Run: headless pygame with SDL's dummy video driver; simulated clock (each Clock.tick advances the game by its frame time, no real sleeping); random seed 0; keys injected as events and as key.get_pressed() state; no mouse input.
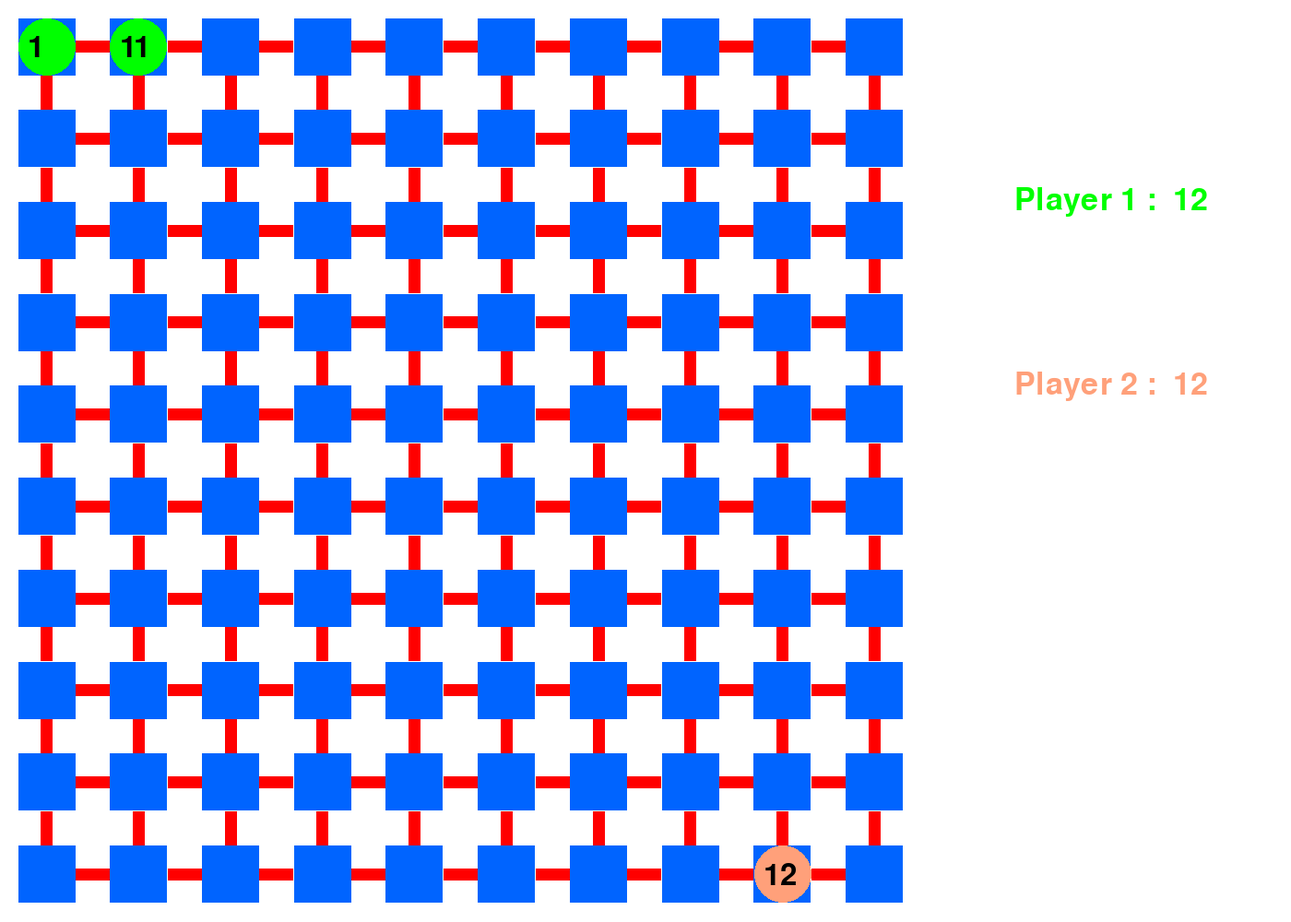
Frame 1 of 4 · flips 1–60 · no input
Frame 2 of 4 · flips 61–180 · tapped SPACE, RETURN · held RIGHT (→), D · screen unchanged from frame 1, image omitted
Frame 3 of 4 · flips 181–300 · held DOWN (↓), S · screen unchanged from frame 2, image omitted
Frame 4 of 4 · flips 301–420 · held LEFT (←), A, UP (↑), W · screen unchanged from frame 3, image omitted

The pygame program that drew these frames:

import pygame, sys, string
from pygame.locals import *
from random import randint

NBJOUEUR=2
NBCASES=10
HEIGHT=1000
WIDTH=HEIGHT+400
WHITE=(255,255,255)
BLUE=(0,100,255)
RED=(255,0,0)
BLACK=(0,0,0)


class Case():
 
    def __init__(self,parid:int,x:int,y:int):        
        self.id=parid
        self.posx=x
        self.posy=y
        self.liens=set()
        #self.case_function

    def getLienById(self,parid:int): 
        for lien in self.liens:
            if lien.id==parid:
                return lien          
        return None

    def getLienByPosTo(self,pos:tuple):
        for lien in self.liens:
            if (lien.toCase.posx,lien.toCase.posy)==pos:
                return lien          
        return None
        

class Lien():
    def __init__(self,parfrom,parto):
        self.fromCase=parfrom
        self.toCase=parto
        self.direction=[(self.toCase.posx-self.fromCase.posx),(self.toCase.posy-self.fromCase.posy)]
        self.enable=True
        if self.direction[0]:
            #E & W 
            self.width=(1,0.35)
        else:
            # UP & DPWN 
            self.width=(0.35,1)
        
        #self.fromCase.liens.add(self)

#Groupe
class Unite():
    def __init__(self,parid,parpos:tuple,parsize:int):
        self.size=parsize
        self.posx,self.posy=parpos
        self.id=parid


class Joueur():
    def __init__(self,parid,parnom,parpos,parcolor,parcase):
        self.nbcase=parcase
        self.id=parid
        self.nom=parnom
        self.color=parcolor
        self.pos=parpos
        self.nbUnite=12
        self.listUnite={Unite(0,parpos,self.nbUnite)}

    def getUniteByPos(self,pos:tuple)->Unite:
        for unite in self.listUnite:
            if (unite.posx,unite.posy) ==pos:
                return unite
        return None


class Game():
    def __init__(self,nbcases:int,nbjoueur:int):
        if nbjoueur>4:
            print("ERROR: TROP DE JOUEURS")

        self.nbcases=nbcases
        self.nbjoueur=nbjoueur
        self.positionJoueur=[(0,0),(self.nbcases-1,self.nbcases-1),(self.nbcases-1,0),(0,self.nbcases-1)]
        self.colorJoueur=[(0,255,0),(255, 160, 122),(240, 15, 220),(0,0,0)]

        self.nblien=nbcases-1
        self.size_lien=(0.35*(HEIGHT-40))/self.nblien
        self.size_case=(0.65*(HEIGHT-40))/self.nbcases
        
        self.joueurs=[Joueur(i,"Player "+str(i+1),self.positionJoueur[i],self.colorJoueur[i],self.nbcases) for i in range(self.nbjoueur)]
        self.cases=set()
        self.createCases()
        self.createLiens()
 
    def createCases(self):
        for i in range(self.nbcases*self.nbcases):
            self.cases.add(Case(i,i%self.nbcases,i//self.nbcases))
    
    def createLiens(self):
        for thecase in self.cases:
            voisin=set([(thecase.posx+k[0],thecase.posy+k[1])  for k in [(-1,0),(0,-1),(1,0),(0,1)]])
            for case in self.cases:
                if (case.posx,case.posy) in voisin:
                    thecase.liens.add(Lien(thecase,case))

    def moveUnite(self,idJoueur:int,parsize:int,posfrom:tuple,direction:string):
        print(f"DEBUG: moveUnite {idJoueur=} {posfrom=} {direction=}")
        unite=self.joueurs[idJoueur].getUniteByPos(posfrom)
        if unite:
            
            newpos=self.getNewPos(posfrom,direction)
            if self.verifierLien(posfrom,newpos):   

                if parsize<=unite.size:
                    newpos_unite=self.joueurs[idJoueur].getUniteByPos(newpos)
                    unite.size-=parsize
                    if newpos_unite:
                        newpos_unite.size+=parsize
                    else: 
                        newUnite=Unite(len(self.joueurs[idJoueur].listUnite),newpos,parsize)
                        self.joueurs[idJoueur].listUnite.add(newUnite)

                    if unite.size==0:
                        self.joueurs[idJoueur].listUnite.remove(unite)

                else: print("ERROR: PAS ASSEZ DE SOLDAT")
            else: print("ERROR: LIEN INUTILISABLE")
        else: print("ERROR: PAS D'UNITE A CETTE POSITION")


    def getNewPos(self,depart:tuple,direction:string)->tuple:
        if direction=="N":
            if depart[1]>0:
                return (depart[0],depart[1]-1)
        elif direction=="S":
            if depart[1]<self.nbcase-1:
                return (depart[0],depart[1]+1)
        elif direction=="E":
            if depart[0]<self.nbcases-1:
                return (depart[0]+1,depart[1])
        elif direction=="W":
            if depart[0]>0:
                return (depart[0]-1,depart[1])
        else:
            print("ERROR")
        return (depart[0],depart[1])


    def verifierLien(self,depart:tuple,newpos:tuple)->bool:
        for case in self.cases:
            if (case.posx,case.posy)==depart:
                lien=case.getLienByPosTo(newpos)
                if lien:
                    return lien.enable
        return None 

class Interface(Game):
    def __init__(self,nbcases,nbjoueur):
        super().__init__(nbcases,nbjoueur)

        self.TEST=TEST(self)

        pygame.init()        
        self.pause=False 
        self.run()


    def run(self):

        nb_tour=0
        self.display=pygame.display.set_mode((WIDTH,HEIGHT),0,32)
        self.font=pygame.font.Font(None, 50)
        self.font_unite=pygame.font.Font(None, int(self.size_case*0.8))
        while True:
            
            if not self.pause:
                self.affchageDamier()
                self.affichageJoueur()

            ##########TEST#################
            self.TEST.test(nb_tour)
            ##########TEST#################



            for event in pygame.event.get():
                if event.type==QUIT:
                    pygame.quit()
                    sys.exit()
                elif event.type==pygame.KEYDOWN:
                    if event.key==pygame.K_SPACE:    
                        if not self.pause:
                            print("DEBUG: PAUSE!!!!!!")
                            self.pause=True
                        else:
                            self.pause=False
            pygame.time.wait(1000)
            pygame.display.update()
            nb_tour+=1


    def affichageJoueur(self):
        for joueur in self.joueurs:  
            for unite in joueur.listUnite:
                x=(20+unite.posx*(self.size_case+self.size_lien))+self.size_case/2
                y=(20+unite.posy*(self.size_case+self.size_lien))+self.size_case/2
                pygame.draw.circle(self.display, joueur.color, (x, y), (self.size_case)*0.5,int(self.size_case*0.5)) 
                self.display.blit(self.font_unite.render(str(unite.size),1,BLACK), (x-(self.size_case/3) , (y-(self.size_case/4))))


            self.display.blit(self.font.render(str(joueur.nom)+" :  "+str(joueur.nbUnite),1,joueur.color), ((WIDTH-300), 200*(joueur.id+1)))

    def affchageDamier(self):
        self.display.fill(WHITE)
        for case in self.cases:
            x=(20+case.posx*(self.size_case+self.size_lien))
            y=(20+case.posy*(self.size_case+self.size_lien))
            pygame.draw.rect(self.display,BLUE,(x,y,self.size_case,self.size_case))
            #for lien in case.listLien:
            tmp=(x,y)
            for lien in case.liens:
                x,y=tmp
                #W
                if lien.direction==[-1,0]:
                    x-=self.size_lien
                    y+=((self.size_case/2)-(self.size_lien*lien.width[1]/2))
                #E
                elif lien.direction==[1,0]:
                    x+=self.size_case
                    y+=((self.size_case/2)-(self.size_lien*lien.width[1]/2))
                #UP
                elif lien.direction==[0,-1]:
                    x+=((self.size_case/2)-(self.size_lien*lien.width[0]/2))
                    y-=self.size_lien
                #DOWN
                elif lien.direction==[0,+1]:
                    x+=((self.size_case/2)-(self.size_lien*lien.width[0]/2))
                    y+=self.size_case

                pygame.draw.rect(self.display,RED,(x,y,self.size_lien*lien.width[0],self.size_lien*lien.width[1]))

#ZONE TEST
class TEST():
    def __init__(self,game:Game):
        self.game=game
        self.size_map=NBCASES

    def test(self,nb_tour:int):
        #print("TEST: tour:",nb_tour)
        # N , S ,E, W
        if nb_tour==0:
            self.game.moveUnite(0,5,(0, 0),"E")
            self.game.moveUnite(1,5,(self.size_map-1,self.size_map-1),"E")
        elif nb_tour==1:
            self.game.moveUnite(1,5,(self.size_map-1,self.size_map-1),"W")
            self.game.moveUnite(0,5,(0, 0),"E")
        elif nb_tour==3:
            self.game.moveUnite(0,1,(0, 0),"E")
            self.game.moveUnite(1,3,(self.size_map-1,self.size_map-1),"W")
        elif nb_tour==4:
            self.game.moveUnite(1,4,(self.size_map-1,self.size_map-1),"W")

        elif nb_tour==4:
            self.game.moveUnite(1,4,(self.size_map-1,self.size_map-1),"W")

        #else:self.game.pause=True








if __name__== "__main__":
    Interface(NBCASES,NBJOUEUR)
